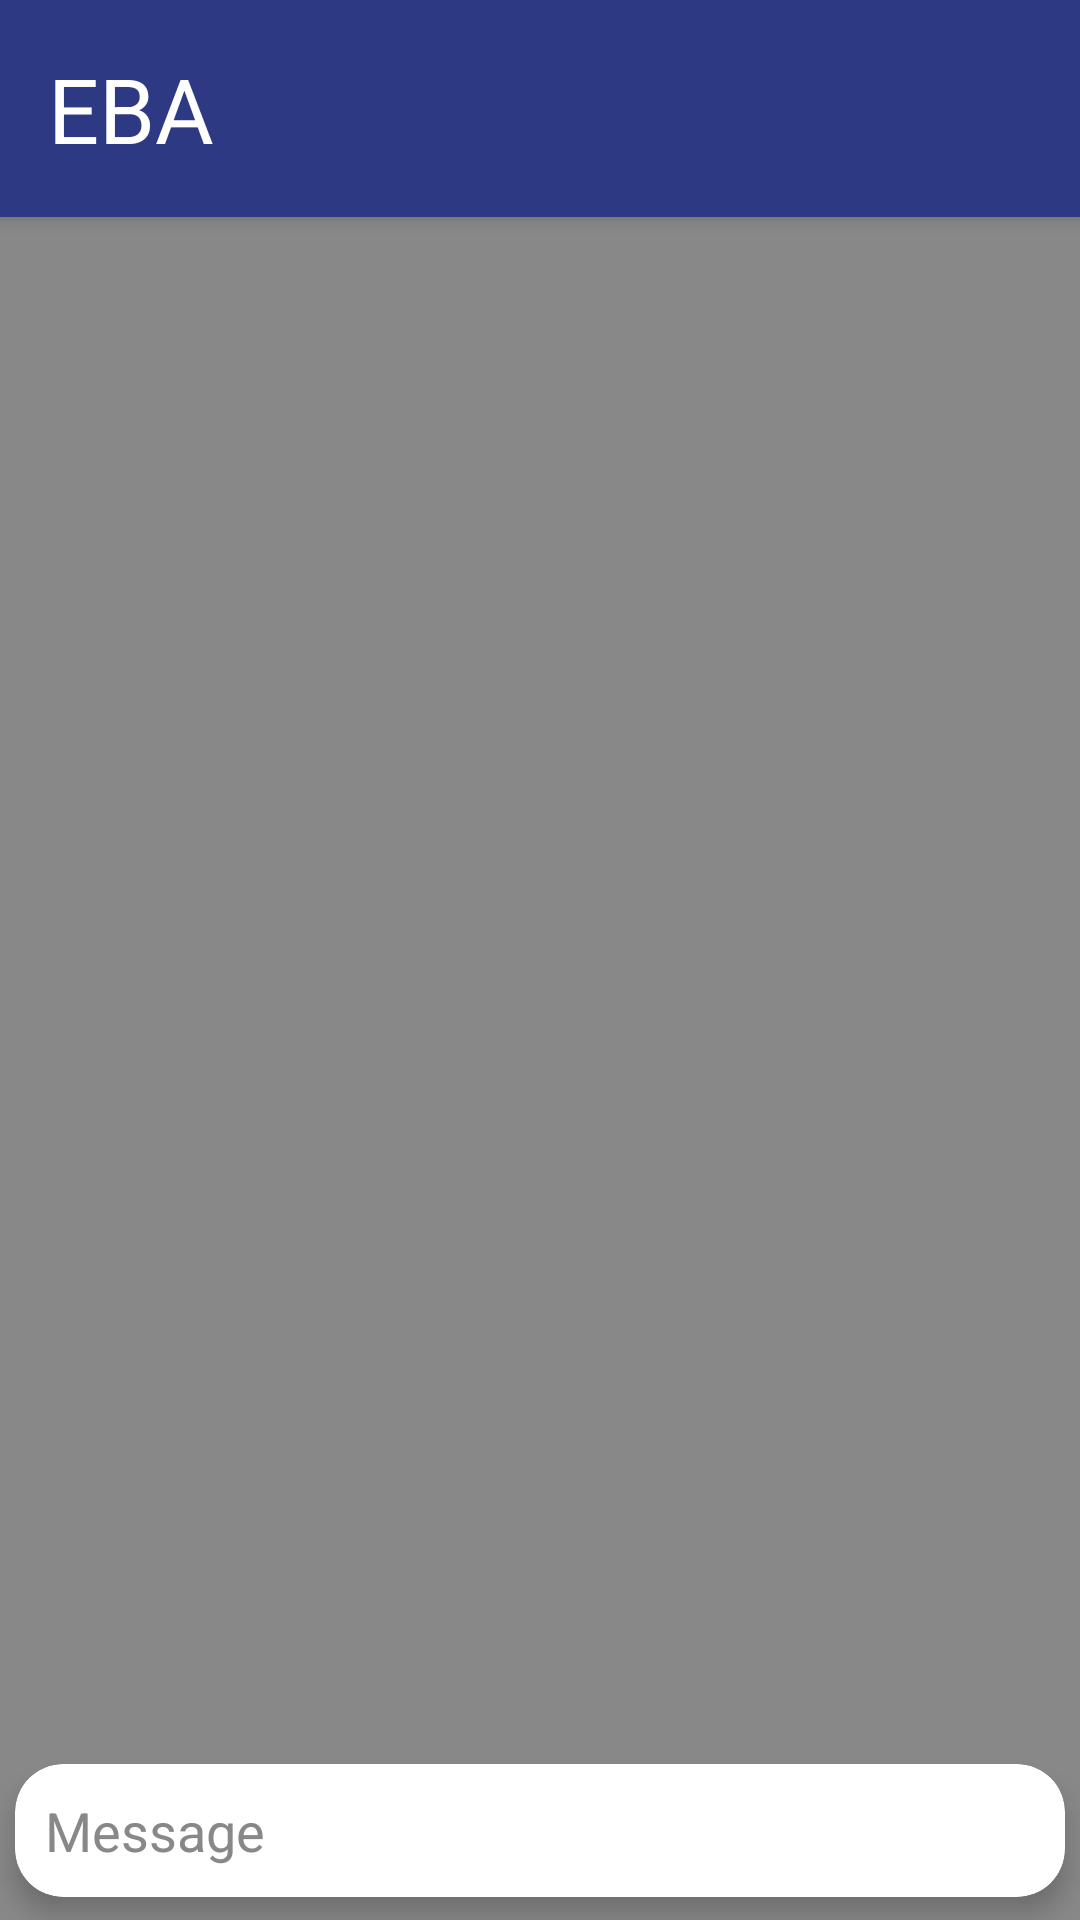

Here is an Android app screen rendered from its layout file. Give the layout XML and the strings, colors and styles it references.
<!-- AndroidManifest.xml: application theme AppTheme -->
<!-- res/layout/content_conversation.xml -->
<?xml version="1.0" encoding="utf-8"?>
<androidx.coordinatorlayout.widget.CoordinatorLayout xmlns:android="http://schemas.android.com/apk/res/android"
    xmlns:app="http://schemas.android.com/apk/res-auto"
    android:layout_width="match_parent"
    android:layout_height="match_parent"
    android:background="@color/grey"
    xmlns:tools="http://schemas.android.com/tools">
    <com.google.android.material.appbar.AppBarLayout
        android:id="@+id/appbar"
        android:layout_width="match_parent"
        android:layout_height="wrap_content"
        android:background="@color/colorPrimary"
        android:fitsSystemWindows="true">

        <TextView
            android:layout_width="match_parent"
            android:layout_height="wrap_content"
            android:text="@string/app_name"
            android:textSize="30sp"
            android:textColor="@android:color/white"
            android:padding="16dp"/>

    </com.google.android.material.appbar.AppBarLayout>

    <RelativeLayout
        app:layout_behavior="@string/appbar_scrolling_view_behavior"
        android:layout_width="match_parent"
        android:layout_height="wrap_content">

        <RelativeLayout
            android:id="@+id/rl_bottom"
            android:layout_width="match_parent"
            android:layout_height="wrap_content"
            android:layout_alignParentBottom="true"
            android:background="@color/transparent"
            android:focusable="true"
            android:focusableInTouchMode="true">

            <include
                layout="@layout/send_text"
                android:layout_width="match_parent"
                android:layout_height="wrap_content"/>

        </RelativeLayout>

        <androidx.recyclerview.widget.RecyclerView
            android:id="@+id/recyclerView"
            android:layout_width="match_parent"
            android:layout_height="wrap_content"
            android:layout_above="@id/rl_bottom"
            android:layout_alignParentTop="true"
            android:background="@color/transparent"
            app:layoutManager="LinearLayoutManager"
            tools:context=".chat.ConversationActivity"/>
    </RelativeLayout>
</androidx.coordinatorlayout.widget.CoordinatorLayout>
<!-- res/layout/send_text.xml (included above) -->
<?xml version="1.0" encoding="utf-8"?>
<androidx.cardview.widget.CardView xmlns:app="http://schemas.android.com/apk/res-auto"
    xmlns:android="http://schemas.android.com/apk/res/android"
    android:layout_width="match_parent"
    android:layout_height="wrap_content"
    android:background="@color/transparent"
    android:focusable="true"
    android:focusableInTouchMode="true"
    app:cardCornerRadius="16dp"
    app:cardElevation="5dp"
    app:cardPreventCornerOverlap="false"
    app:cardUseCompatPadding="true">

    <RelativeLayout
        android:layout_width="match_parent"
        android:layout_height="wrap_content">

        <androidx.appcompat.widget.AppCompatImageButton
            android:id="@+id/bt_send"
            android:layout_width="60dp"
            android:layout_height="wrap_content"
            android:gravity="center"
            app:srcCompat="@drawable/ic_send_black_24dp"
            android:layout_alignParentEnd="true"
            android:tint="@color/colorPrimary"
            android:background="@color/transparent"
            android:layout_centerInParent="true"/>

        <LinearLayout
            android:layout_width="match_parent"
            android:layout_height="wrap_content"
            android:layout_toStartOf="@id/bt_send">
            <EditText
                android:id="@+id/et_message"
                android:layout_width="match_parent"
                android:layout_height="wrap_content"
                android:padding="10dp"
                android:maxLines="4"
                android:overScrollMode="ifContentScrolls"
                android:hint="@string/message"
                android:textColor="@android:color/black"
                android:textColorHint="@color/grey"
                android:background="@android:color/transparent"/>
        </LinearLayout>
    </RelativeLayout>
</androidx.cardview.widget.CardView>
<!-- resources referenced by this layout -->
<resources>
  <color name="colorPrimary">#2D3A83</color>
  <color name="grey">#888888</color>
  <color name="transparent">#00ffffff</color>
  <string name="app_name">EBA</string>
  <string name="message">Message</string>
  <style name="AppTheme" parent="Theme.AppCompat.Light.NoActionBar">
          
          <item name="colorPrimary">@color/colorPrimary</item>
          <item name="colorPrimaryDark">@color/colorPrimaryDark</item>
          <item name="colorAccent">@color/colorAccent</item>
      </style>
  <color name="colorPrimaryDark">#26316F</color>
  <color name="colorAccent">#D81B60</color>
</resources>
